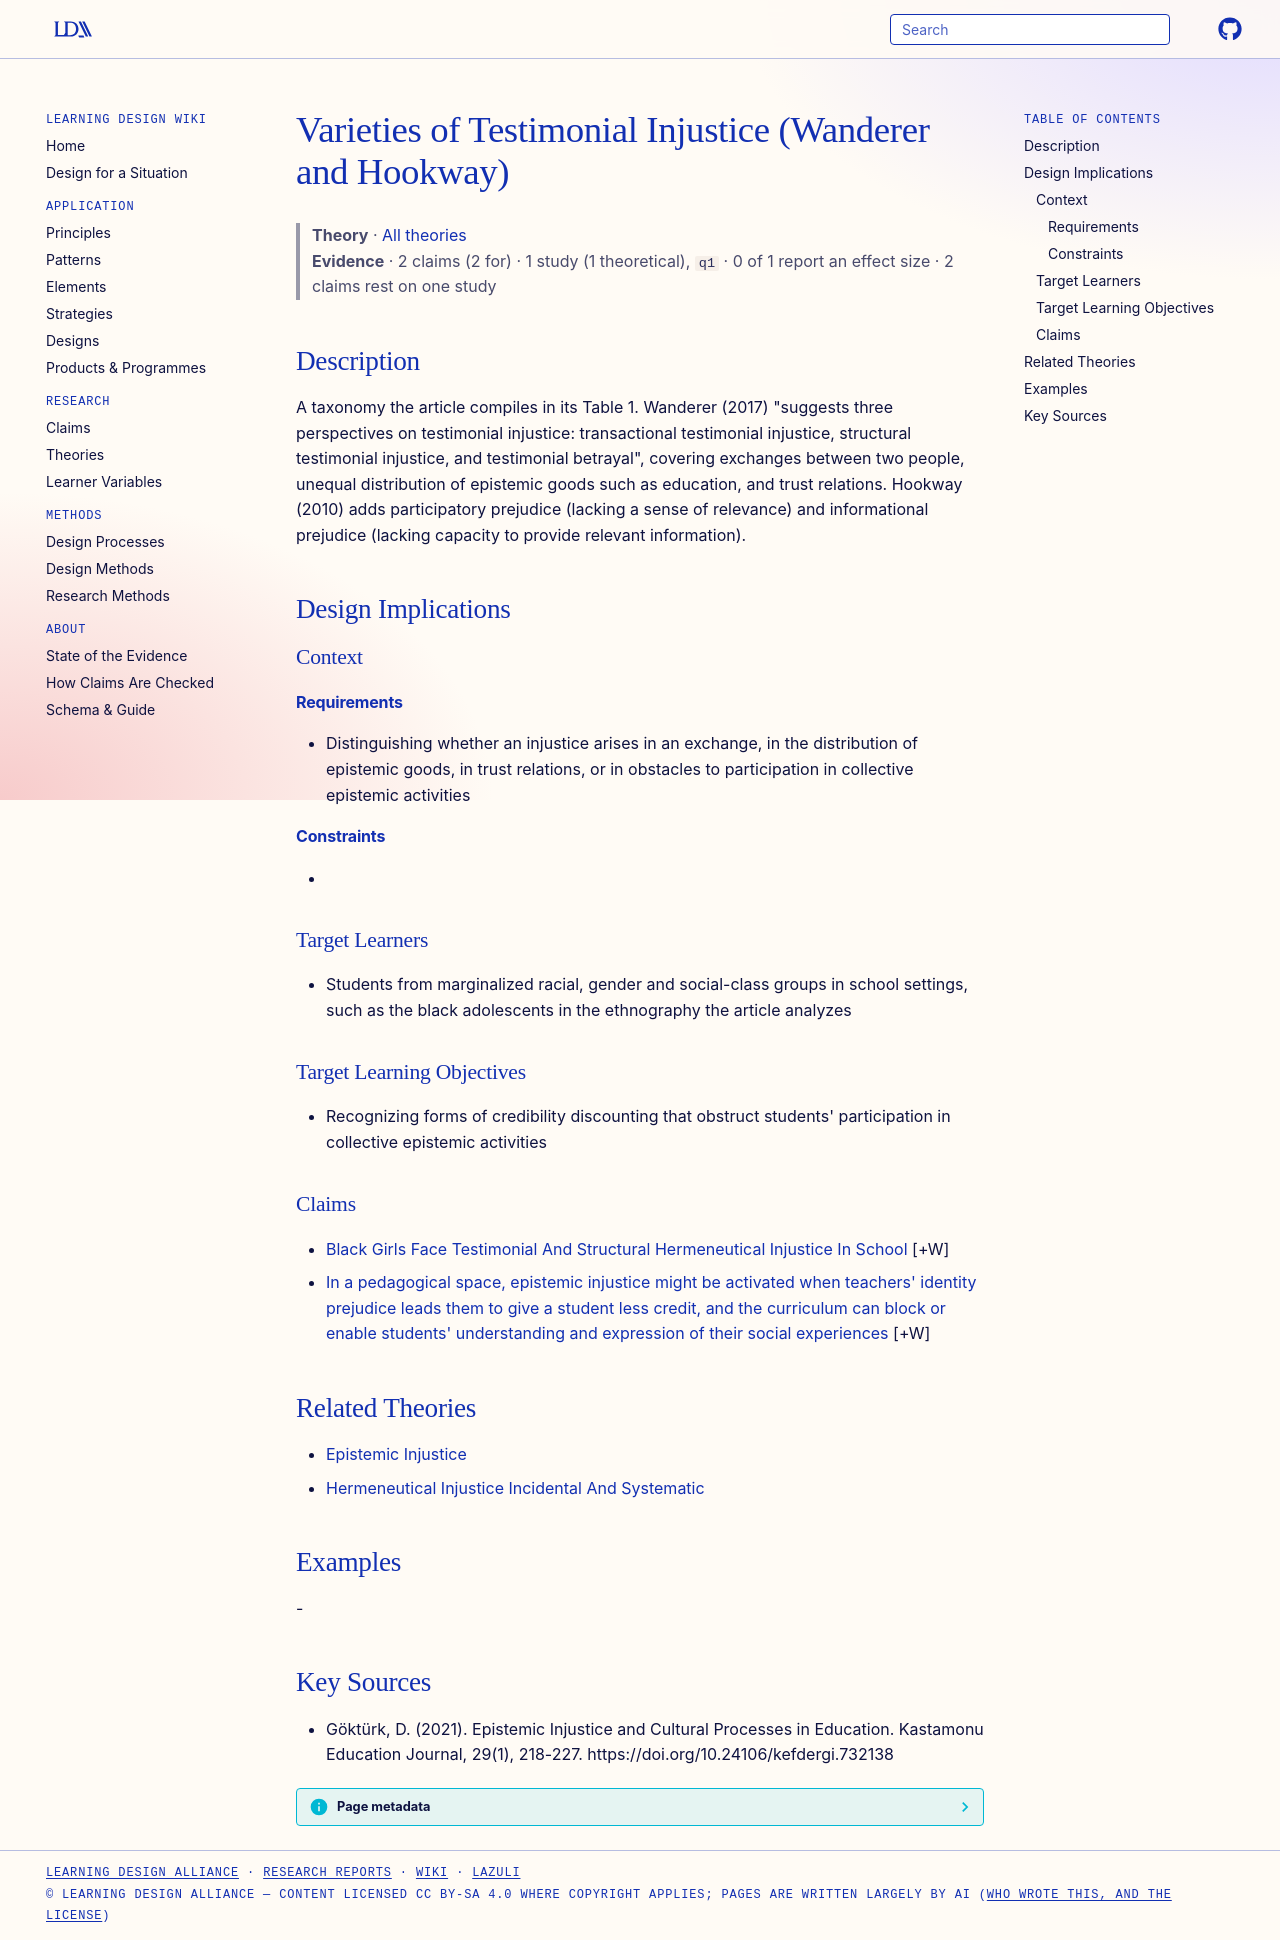

repository: Learning-Design-Alliance/learning-wiki · page: theories/varieties-of-testimonial-injustice-wanderer-hookway/index.html · generator: mkdocs

---
type: theory
title: Varieties of Testimonial Injustice (Wanderer and Hookway)
description: A taxonomy the article compiles in its Table 1.
canonical: true
status: review
generated:
  by: claude/unspecified
  at: 2026-09-24
sources:
  - id: göktürk-2021
    resource: "https://doi.org/10.24106/kefdergi.732138"
    title: "Göktürk, D. (2021). Epistemic Injustice and Cultural Processes in Education. Kastamonu Education Journal, 29(1), 218-227. https://doi.org/10.24106/kefdergi.732138"
    author: Göktürk, D
---

# Varieties of Testimonial Injustice (Wanderer and Hookway)

> **Theory** · [All theories](index.md)
> **Evidence** · 2 claims (2 for) · 1 study (1 theoretical), `q1` · 0 of 1 report an effect size · 2 claims rest on one study

## Description
A taxonomy the article compiles in its Table 1. Wanderer (2017) "suggests three perspectives on testimonial injustice: transactional testimonial injustice, structural testimonial injustice, and testimonial betrayal", covering exchanges between two people, unequal distribution of epistemic goods such as education, and trust relations. Hookway (2010) adds participatory prejudice (lacking a sense of relevance) and informational prejudice (lacking capacity to provide relevant information).

## Design Implications

### Context
#### Requirements
- Distinguishing whether an injustice arises in an exchange, in the distribution of epistemic goods, in trust relations, or in obstacles to participation in collective epistemic activities
#### Constraints
- 

### Target Learners
- Students from marginalized racial, gender and social-class groups in school settings, such as the black adolescents in the ethnography the article analyzes

### Target Learning Objectives
- Recognizing forms of credibility discounting that obstruct students' participation in collective epistemic activities

### Claims

- [Black Girls Face Testimonial And Structural Hermeneutical Injustice In School](../claims/black-girls-face-testimonial-and-structural-hermeneutical-injustice-in-school.md) [+W]
- [In a pedagogical space, epistemic injustice might be activated when teachers' identity prejudice leads them to give a student less credit, and the curriculum can block or enable students' understanding and expression of their social experiences](../claims/teacher-identity-prejudice-and-curriculum-can-enact-epistemic-injustice-toward-students.md) [+W]

## Related Theories
- [Epistemic Injustice](epistemic-injustice.md)
- [Hermeneutical Injustice Incidental And Systematic](hermeneutical-injustice-incidental-and-systematic.md)

## Examples
-

## Key Sources
- Göktürk, D. (2021). Epistemic Injustice and Cultural Processes in Education. Kastamonu Education Journal, 29(1), 218-227. https://doi.org/10.24106/kefdergi.732138
